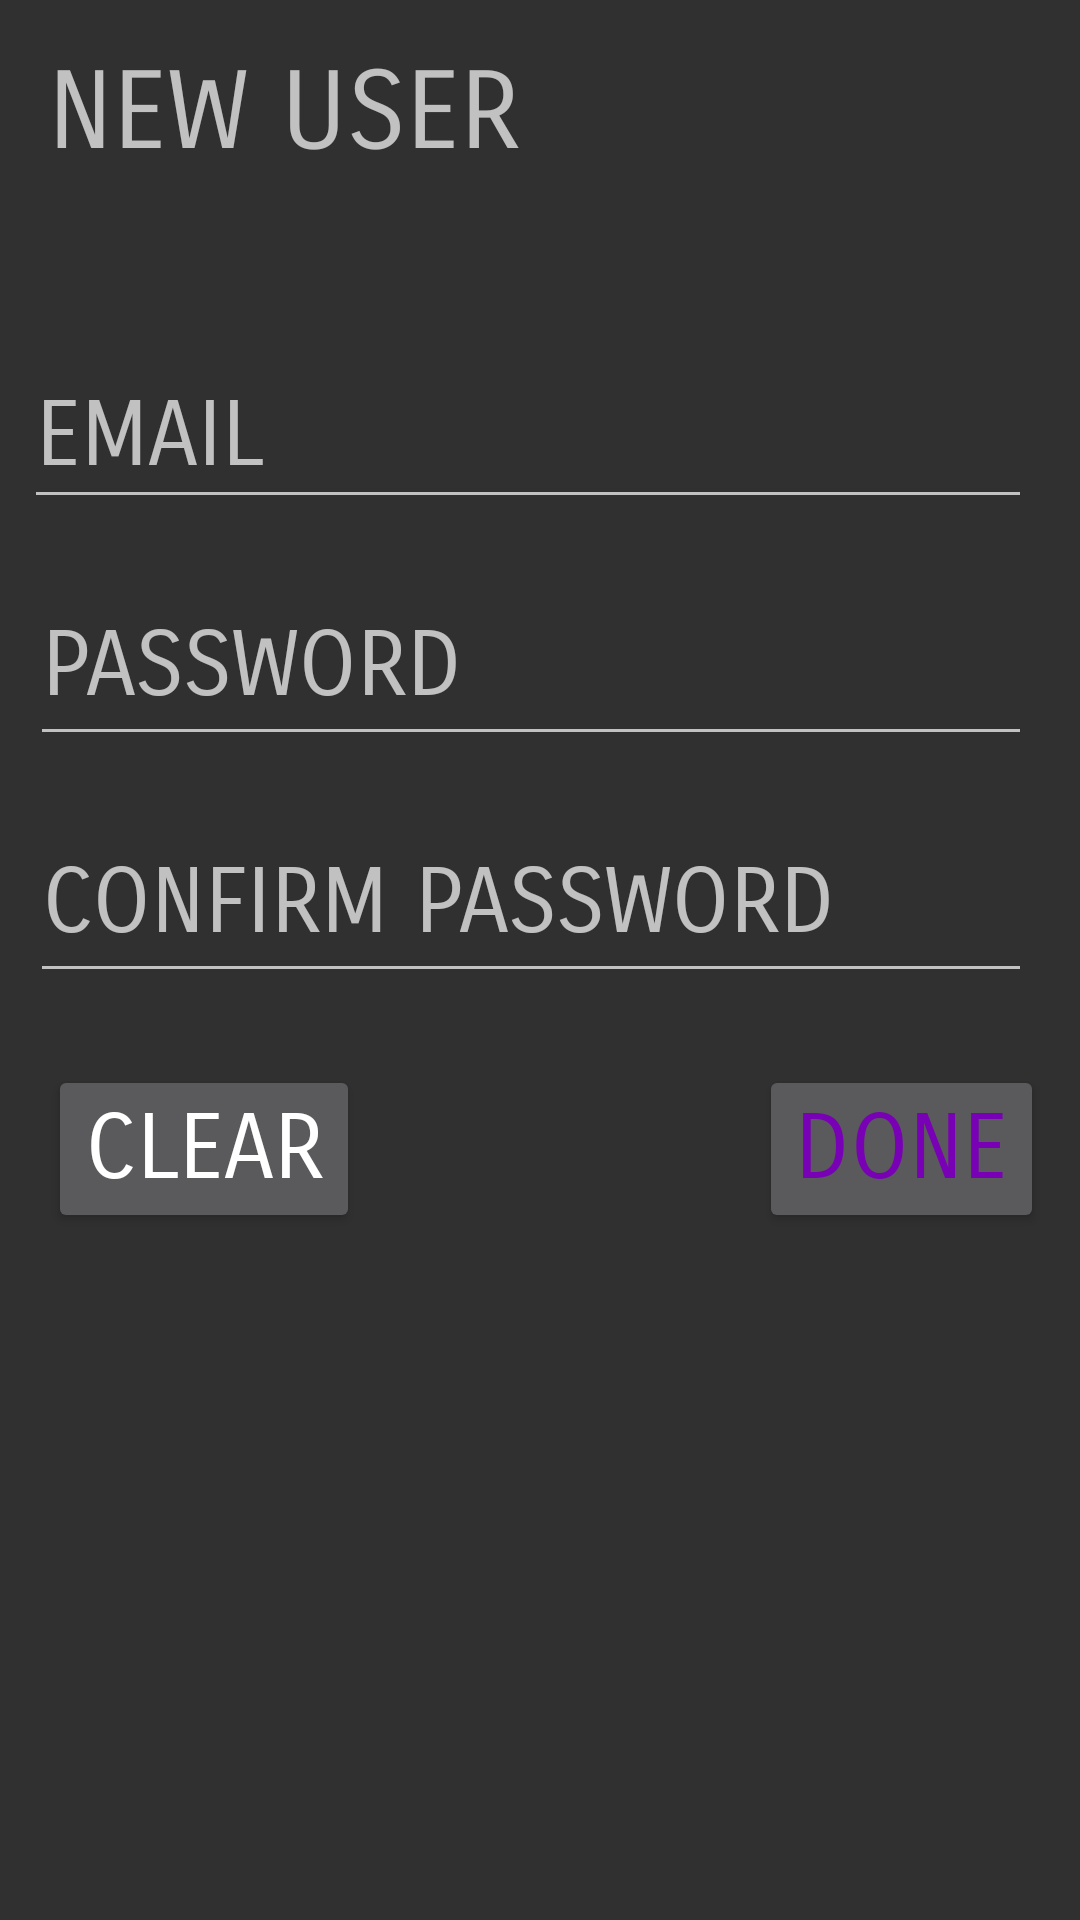

This screen was rendered from an Android layout file. Write that file and the resources it references.
<!-- AndroidManifest.xml: application theme Theme.AppCompat -->
<!-- res/layout/activity_new_user.xml -->
<?xml version="1.0" encoding="utf-8"?>
<android.support.constraint.ConstraintLayout xmlns:android="http://schemas.android.com/apk/res/android"
    xmlns:app="http://schemas.android.com/apk/res-auto"
    xmlns:tools="http://schemas.android.com/tools"
    android:layout_width="match_parent"
    android:layout_height="match_parent"
    android:theme="@style/AppTheme"
    tools:context="com.example.niceg.mysqlproject.NewUser">

    <ImageButton
        android:id="@+id/imageButton8"
        android:layout_width="wrap_content"
        android:layout_height="wrap_content"
        android:layout_marginRight="16dp"
        android:layout_marginTop="16dp"
        android:background="@android:color/transparent"
        android:onClick="onSettingsClick"
        android:src="@drawable/settings_button"
        app:layout_constraintRight_toRightOf="parent"
        app:layout_constraintTop_toTopOf="parent" />

    <TextView
        android:id="@+id/textView2"
        android:layout_width="192dp"
        android:layout_height="46dp"
        android:layout_marginLeft="16dp"
        android:layout_marginTop="16dp"
        android:fontFamily="sans-serif-smallcaps"
        android:text="NEW USER"
        android:textSize="36sp"
        app:layout_constraintLeft_toLeftOf="parent"
        app:layout_constraintTop_toTopOf="parent" />

    <ImageView
        android:id="@+id/imageView3"
        android:layout_width="0dp"
        android:layout_height="5dp"
        android:layout_marginBottom="24dp"
        android:layout_marginTop="24dp"
        android:foreground="@color/colorAccent"
        android:scaleType="center"
        app:layout_constraintBottom_toTopOf="@+id/button3"
        app:layout_constraintHorizontal_bias="1.0"
        app:layout_constraintLeft_toLeftOf="parent"
        app:layout_constraintRight_toRightOf="parent"
        app:layout_constraintTop_toBottomOf="@+id/textView2"
        app:srcCompat="@android:drawable/bottom_bar" />

    <EditText
        android:id="@+id/et_email"
        android:layout_width="336dp"
        android:layout_height="58dp"
        android:layout_marginEnd="16dp"
        android:layout_marginLeft="16dp"
        android:layout_marginTop="24dp"
        android:ems="10"
        android:fontFamily="sans-serif-smallcaps"
        android:hint="EMAIL"
        android:inputType="textEmailAddress"
        android:textSize="30sp"
        app:layout_constraintEnd_toEndOf="parent"
        app:layout_constraintLeft_toLeftOf="parent"
        app:layout_constraintTop_toBottomOf="@+id/imageView3" />

    <EditText
        android:id="@+id/et_pass"
        android:layout_width="334dp"
        android:layout_height="63dp"
        android:layout_marginEnd="16dp"
        android:layout_marginLeft="24dp"
        android:layout_marginTop="16dp"
        android:ems="10"
        android:fontFamily="sans-serif-smallcaps"
        android:hint="PASSWORD"
        android:inputType="textPassword"
        android:textSize="30sp"
        app:layout_constraintEnd_toEndOf="parent"
        app:layout_constraintLeft_toLeftOf="parent"
        app:layout_constraintTop_toBottomOf="@+id/et_email" />

    <EditText
        android:id="@+id/et_confirm_pass"
        android:layout_width="334dp"
        android:layout_height="63dp"
        android:layout_marginEnd="16dp"
        android:layout_marginLeft="24dp"
        android:layout_marginTop="16dp"
        android:ems="10"
        android:fontFamily="sans-serif-smallcaps"
        android:hint="CONFIRM PASSWORD"
        android:inputType="textPassword"
        android:textSize="30sp"
        app:layout_constraintEnd_toEndOf="parent"
        app:layout_constraintLeft_toLeftOf="parent"
        app:layout_constraintTop_toBottomOf="@+id/et_pass" />

    <Button
        android:id="@+id/button"
        android:layout_width="95dp"
        android:layout_height="wrap_content"
        android:layout_marginEnd="24dp"
        android:layout_marginStart="145dp"
        android:layout_marginTop="24dp"
        android:fontFamily="sans-serif-smallcaps"
        android:onClick="onDoneClick"
        android:text="DONE"
        android:textColor="@color/colorAccent"
        android:textSize="30sp"
        app:layout_constraintEnd_toEndOf="parent"
        app:layout_constraintStart_toEndOf="@+id/btn_clear"
        app:layout_constraintTop_toBottomOf="@+id/et_confirm_pass" />

    <Button
        android:id="@+id/btn_clear"
        android:layout_width="104dp"
        android:layout_height="wrap_content"
        android:layout_marginLeft="16dp"
        android:layout_marginTop="24dp"
        android:fontFamily="sans-serif-smallcaps"
        android:onClick="onClearClick"
        android:text="CLEAR"
        android:textSize="30sp"
        app:layout_constraintLeft_toLeftOf="parent"
        app:layout_constraintTop_toBottomOf="@+id/et_confirm_pass" />

</android.support.constraint.ConstraintLayout>
<!-- resources referenced by this layout -->
<resources>
  <color name="colorAccent">#7901b5</color>
  <style name="AppTheme" parent="Theme.AppCompat.NoActionBar">
          
          <item name="colorPrimary">@color/colorPrimary</item>
          <item name="colorPrimaryDark">@color/colorPrimary</item>
          <item name="colorAccent">@color/colorAccent</item>
      </style>
  <color name="colorPrimary">#8351a6</color>
</resources>
